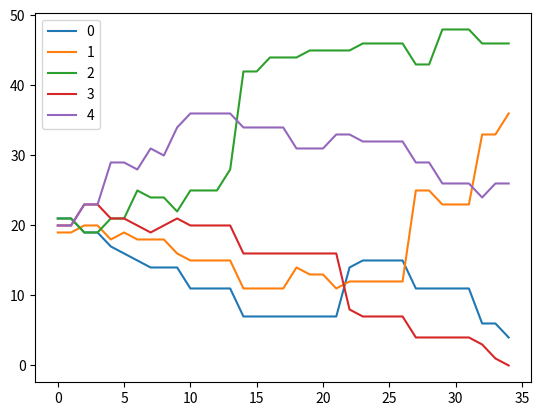

Source code (Python):
import matplotlib.pyplot as plt
import random 

wins =[]
def end(nc):
    for i in range(len(nc)): 
        if nc[i] == 0:
            return i
    
    return -1

for i in range(1):
    np = 5 #number of players
    nc = [] #number of cards lef
    acc = []
    sd = 20 #starting deck
    ns = 10 # number of simulations
    record = []
    counter = 0
    for i in range(np):
        nc.append(sd)
        acc.append(0)
        record.append([])
    
    def clear(acc,nc,j):
        for i in range(len(acc)):
            nc[j] += acc[i]
            acc[i] = 0

    while True:
        for j in range(len(nc)):
            nc[j] -= 1
            acc[j] +=1
            target = random.randint(1,np)-1
            if(random.random()<0.1):
                clear(acc,nc,j)
            if random.random()<0.2 and j!= 0:
                if(random.random()<0.5):
                    nc[target] += acc[j]+acc[target]
                    acc[j] = 0
                    acc[target] = 0
                else: 
                    nc[j] += acc[target] + acc[j]
                    acc[target] = 0
                    acc[j] = 0
            if nc[j] == 0 and acc[j] !=0:
                nc[j] = acc[j]
                acc[j] = 0


        for i in range(len(nc)):
            record[i].append(nc[i]+acc[i])
        counter +=1

        if(counter >500):
            break
        
        a = end(nc)
        if a != -1:
            wins.append(a)
            break

print(wins)
for i in range(len(record)):
    plt.plot(record[i],label = i)

plt.legend()
plt.show()





